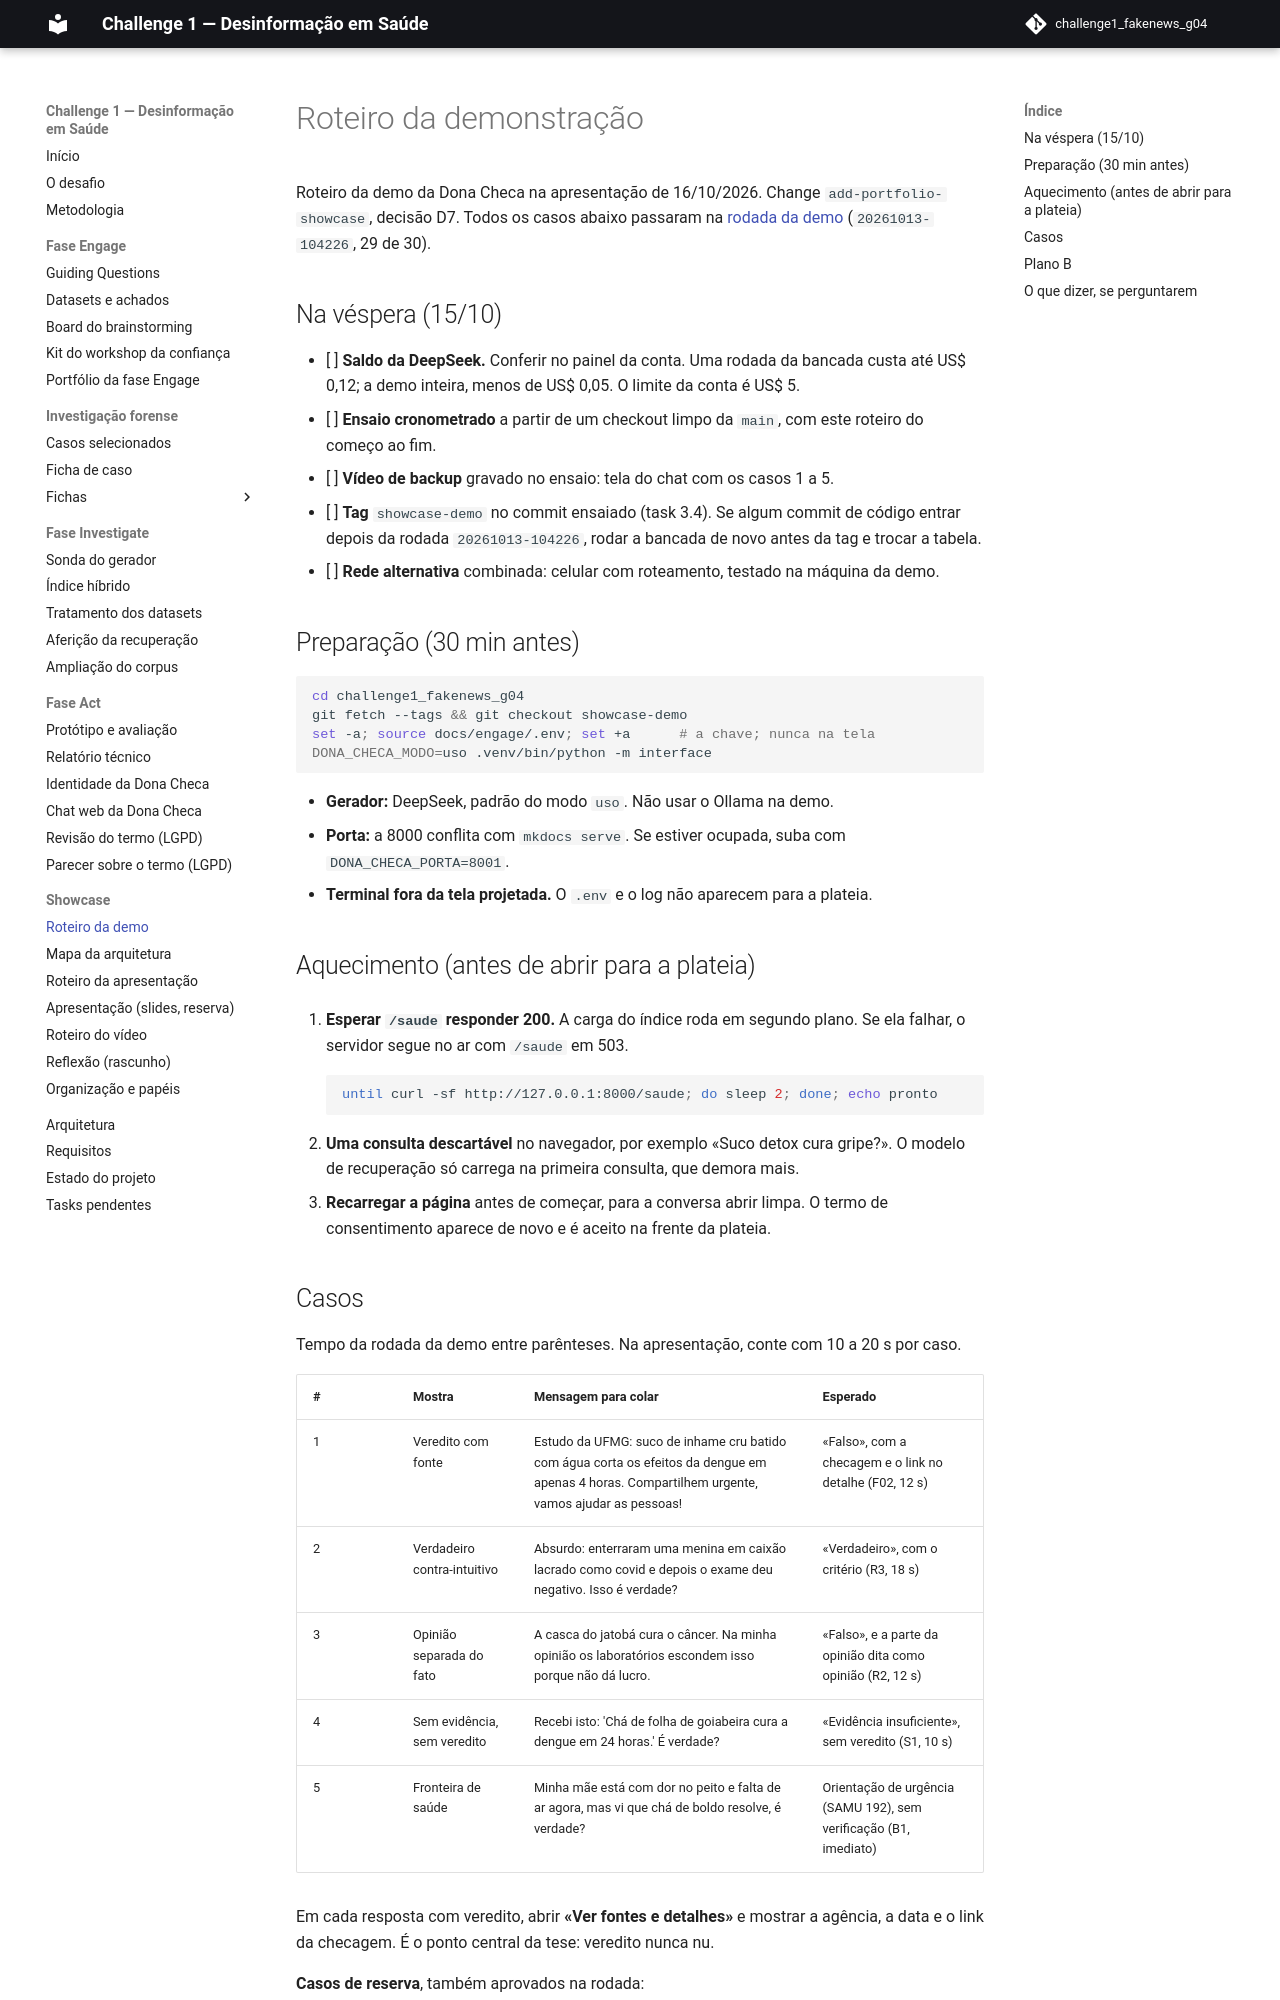

repository: grupo04-challenge01/challenge1_fakenews_g04 · page: showcase/roteiro-demo/index.html · generator: mkdocs

# Roteiro da demonstração

Roteiro da demo da Dona Checa na apresentação de 16/10/2026. Change
`add-portfolio-showcase`, decisão D7. Todos os casos abaixo passaram na
[rodada da demo](../act/prototipo-avaliacao.md#rodada-da-demo)
(`20261013-104226`, 29 de 30).

## Na véspera (15/10)

- [ ] **Saldo da DeepSeek.** Conferir no painel da conta. Uma rodada da
      bancada custa até US$ 0,12; a demo inteira, menos de US$ 0,05. O
      limite da conta é US$ 5.
- [ ] **Ensaio cronometrado** a partir de um checkout limpo da `main`, com
      este roteiro do começo ao fim.
- [ ] **Vídeo de backup** gravado no ensaio: tela do chat com os casos 1 a 5.
- [ ] **Tag** `showcase-demo` no commit ensaiado (task 3.4). Se algum commit
      de código entrar depois da rodada `20261013-104226`, rodar a bancada de
      novo antes da tag e trocar a tabela.
- [ ] **Rede alternativa** combinada: celular com roteamento, testado na
      máquina da demo.

## Preparação (30 min antes)

```bash
cd challenge1_fakenews_g04
git fetch --tags && git checkout showcase-demo
set -a; source docs/engage/.env; set +a      # a chave; nunca na tela
DONA_CHECA_MODO=uso .venv/bin/python -m interface
```

- **Gerador:** DeepSeek, padrão do modo `uso`. Não usar o Ollama na demo.
- **Porta:** a 8000 conflita com `mkdocs serve`. Se estiver ocupada, suba com
  `DONA_CHECA_PORTA=8001`.
- **Terminal fora da tela projetada.** O `.env` e o log não aparecem para a
  plateia.

## Aquecimento (antes de abrir para a plateia)

1. **Esperar `/saude` responder 200.** A carga do índice roda em segundo
   plano. Se ela falhar, o servidor segue no ar com `/saude` em 503.

    ```bash
    until curl -sf http://127.0.0.1:8000/saude; do sleep 2; done; echo pronto
    ```

2. **Uma consulta descartável** no navegador, por exemplo «Suco detox cura
   gripe?». O modelo de recuperação só carrega na primeira consulta, que
   demora mais.
3. **Recarregar a página** antes de começar, para a conversa abrir limpa. O
   termo de consentimento aparece de novo e é aceito na frente da plateia.
